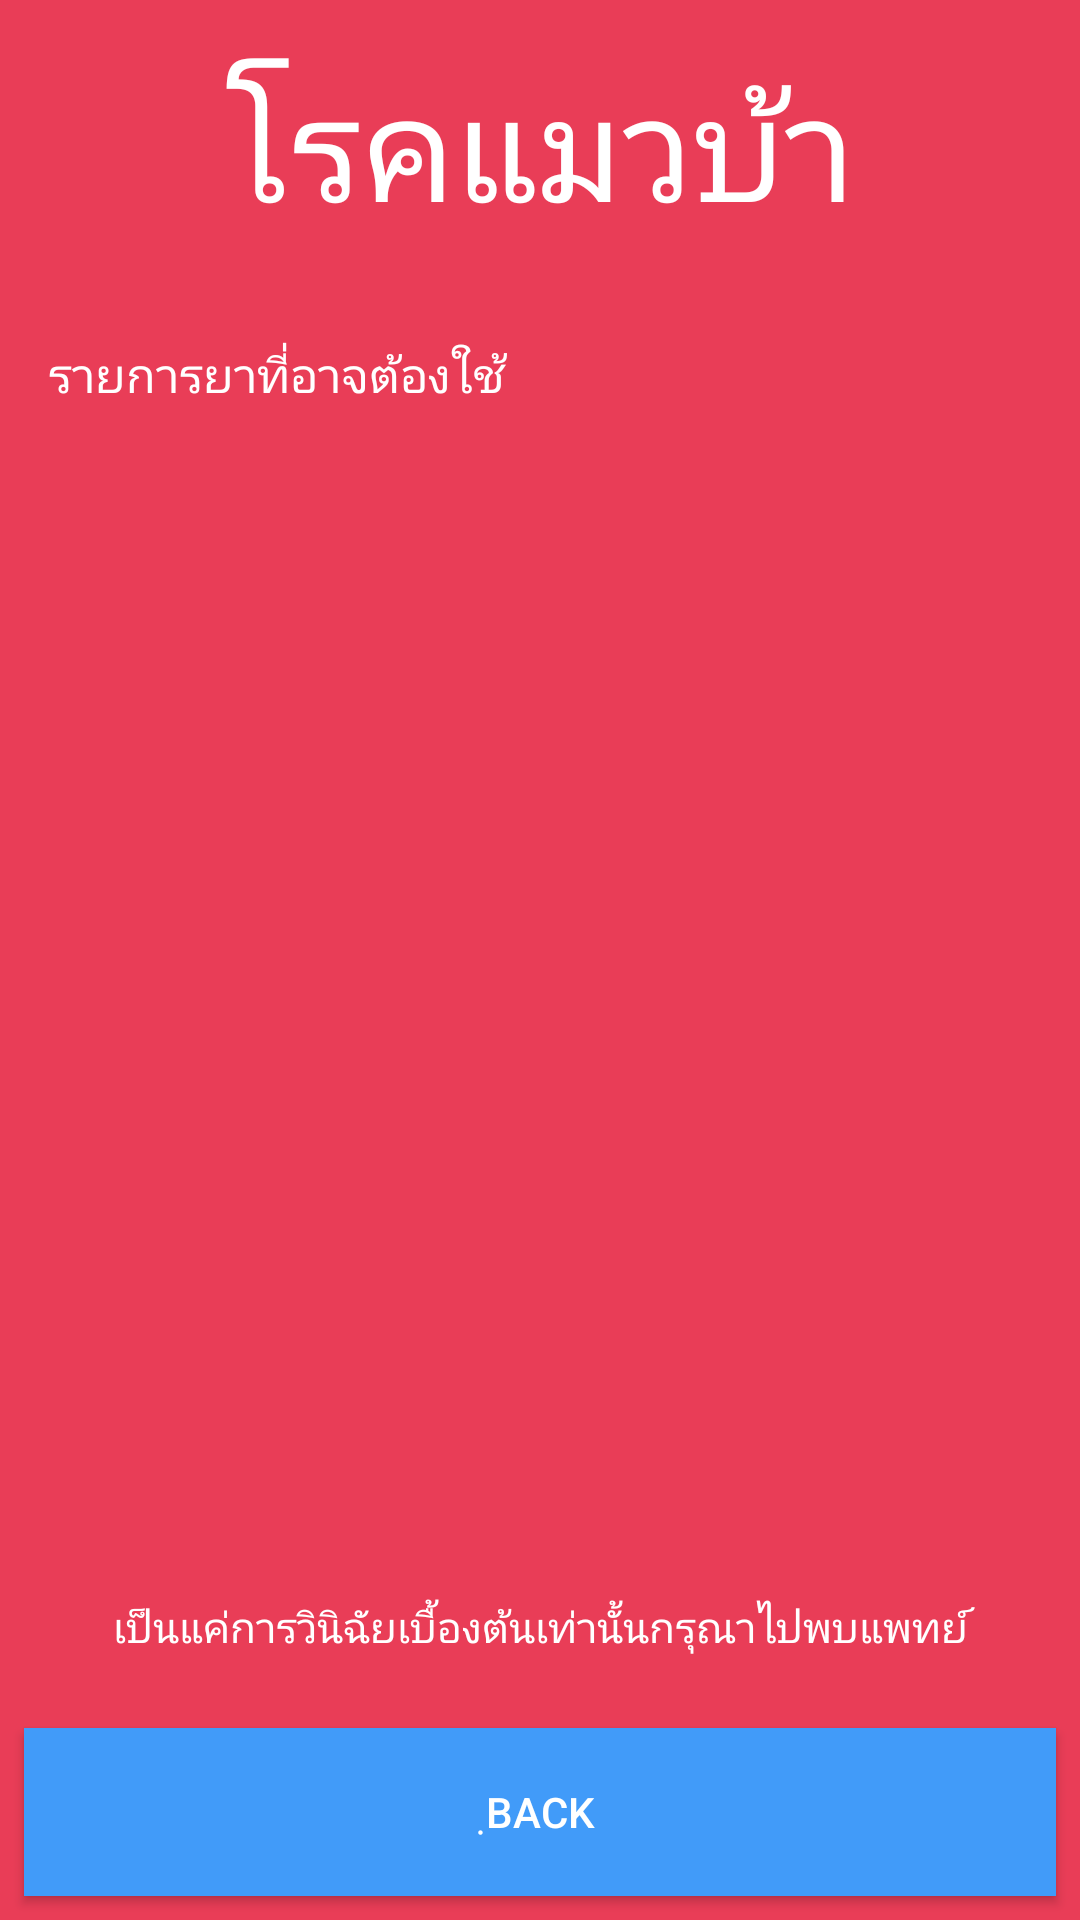

Produce the Android XML layout that renders to this screen, including the resource entries it uses.
<!-- AndroidManifest.xml: application theme AppTheme -->
<!-- res/layout/activity_result.xml -->
<?xml version="1.0" encoding="utf-8"?>
<LinearLayout xmlns:android="http://schemas.android.com/apk/res/android"
    xmlns:app="http://schemas.android.com/apk/res-auto"
    xmlns:tools="http://schemas.android.com/tools"
    android:layout_width="match_parent"
    android:layout_height="match_parent"
    android:background="#e93d57"
    android:orientation="vertical"
    tools:context="com.iampeanut.cat.ResultActivity">

    <TextView
        android:id="@+id/tv_name"
        android:layout_width="match_parent"
        android:layout_height="wrap_content"
        android:gravity="center"
        android:padding="16dp"
        android:text="โรคแมวบ้า"
        android:textColor="@android:color/white"
        android:textSize="48sp" />

    <TextView
        android:layout_width="match_parent"
        android:layout_height="wrap_content"
        android:lines="1"
        android:padding="16dp"
        android:text="รายการยาที่อาจต้องใช้"
        android:textColor="@android:color/white"
        android:textSize="16sp" />

    <android.support.v7.widget.RecyclerView
        android:id="@+id/rv_medicine"
        android:layout_width="match_parent"
        android:layout_height="0dp"
        android:layout_weight="1" />

    <TextView
        android:layout_width="match_parent"
        android:layout_height="wrap_content"
        android:gravity="center"
        android:lines="1"
        android:padding="16dp"
        android:text="เป็นแค่การวินิฉัยเบื้องต้นเท่านั้นกรุณาไปพบแพทย์"
        android:textColor="@android:color/white"
        android:textSize="14sp" />

    <Button
        android:id="@+id/btn_back"
        android:layout_margin="8dp"
        android:layout_width="match_parent"
        android:layout_height="56dp"
        android:background="@drawable/button_background"
        android:text="ฺBack"
        android:textColor="@android:color/white" />
</LinearLayout>
<!-- resources referenced by this layout -->
<resources>
  <!-- drawable button_background (drawable) -->
  <?xml version="1.0" encoding="utf-8"?>
  <selector xmlns:android="http://schemas.android.com/apk/res/android">
      <item android:drawable="@color/color_blue" android:state_pressed="true" />
      <item android:drawable="@color/colorAccent" />
  </selector>
  <style name="AppTheme" parent="Theme.AppCompat.Light.NoActionBar">
          
          <item name="android:windowBackground">@android:color/white</item>
  
          <item name="colorPrimary">@color/colorPrimary</item>
          <item name="colorPrimaryDark">@color/colorPrimaryDark</item>
          <item name="colorAccent">@color/colorAccent</item>
      </style>
  <color name="color_blue">#6eb0f5</color>
  <color name="colorAccent">#419BF9</color>
  <color name="colorPrimary">#1E335D</color>
  <color name="colorPrimaryDark">#07132E</color>
</resources>
